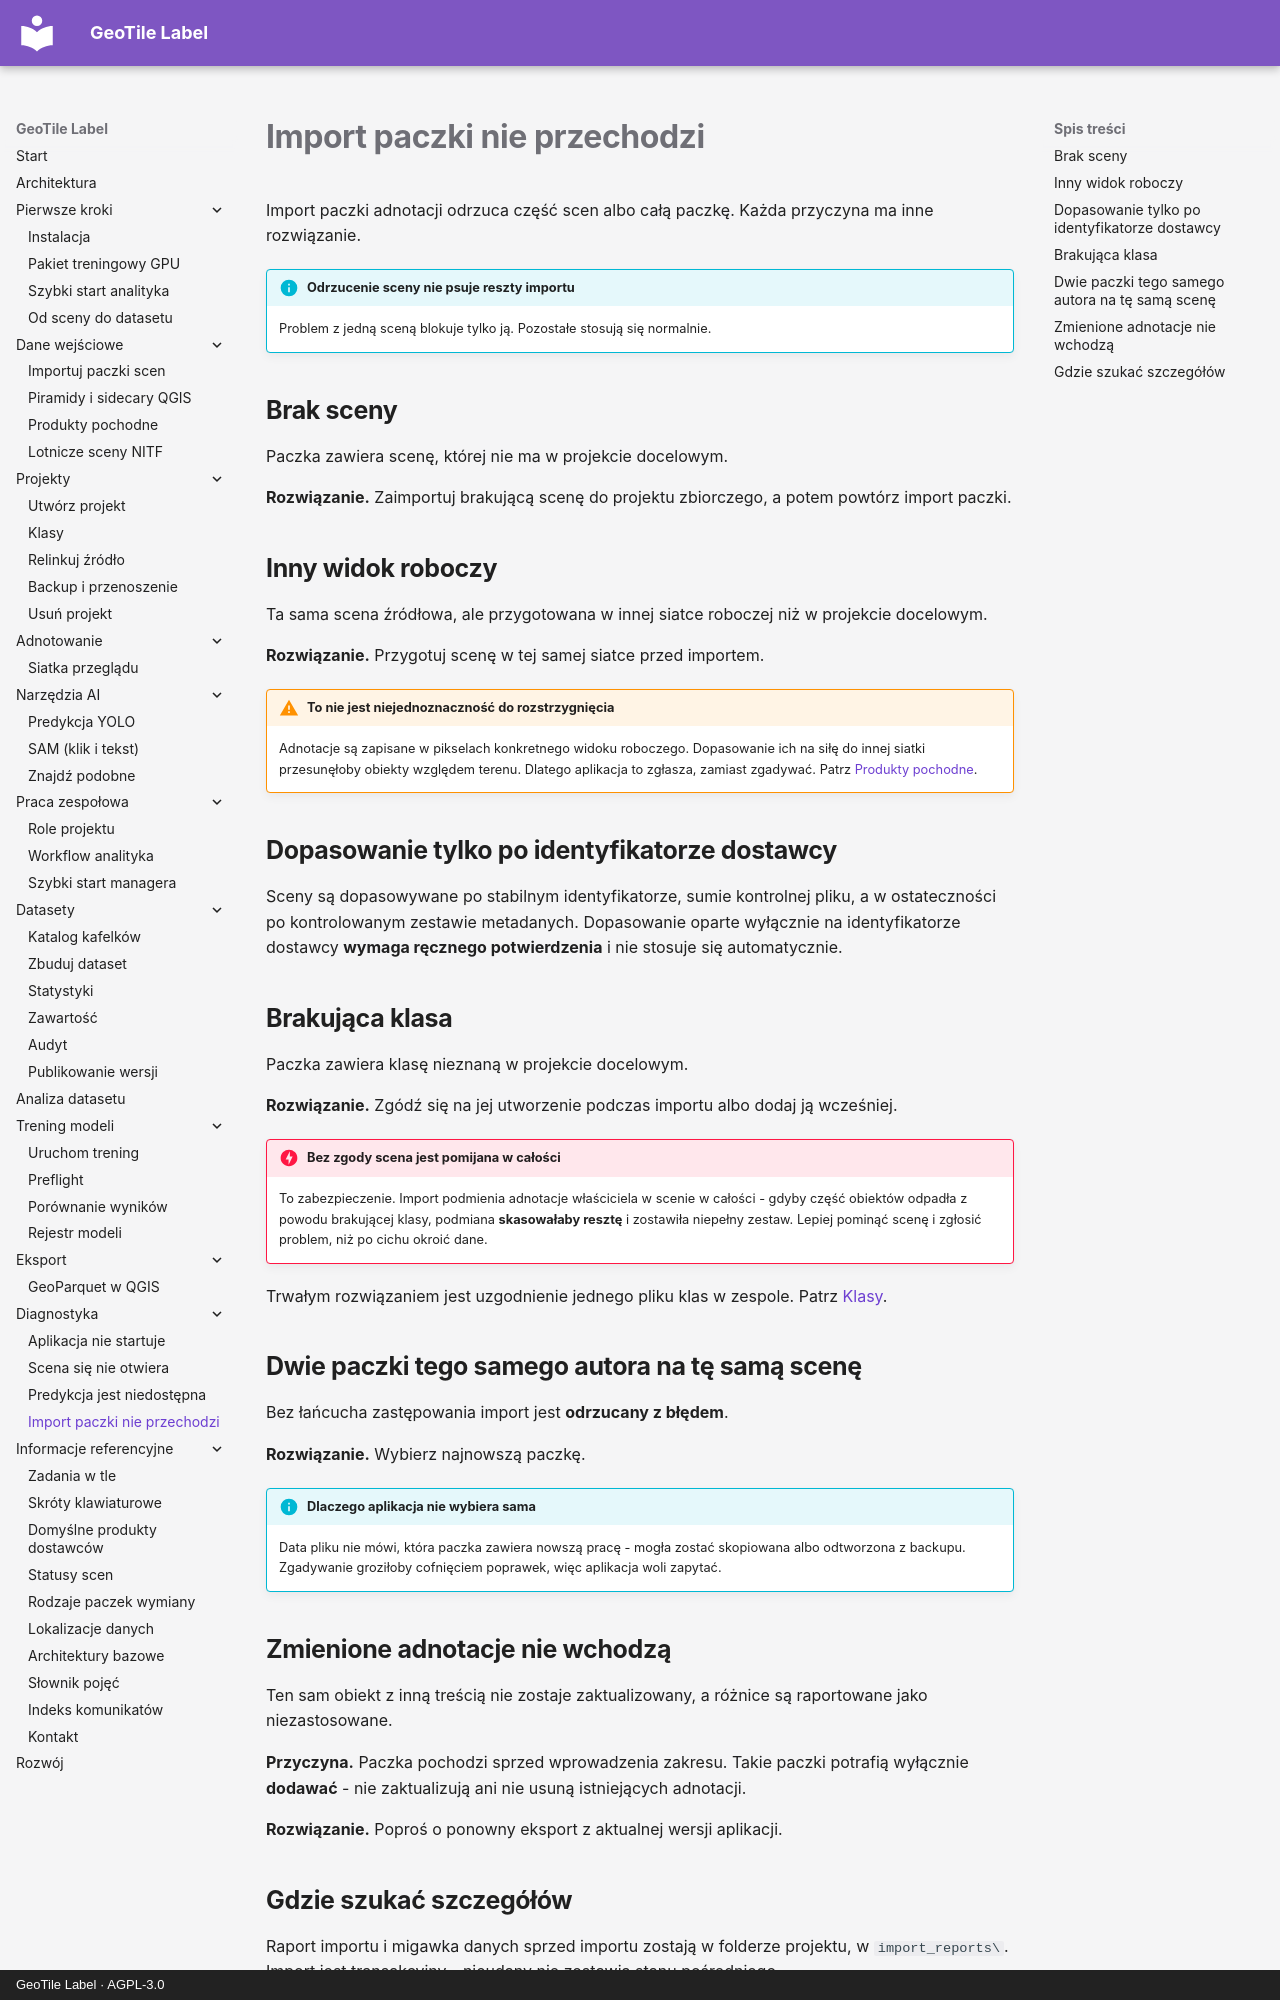

repository: jakubslesinski/geotile-label · page: troubleshooting/import-paczek.html · generator: mkdocs · copyright: GeoTile Label · AGPL-3.0

# Import paczki nie przechodzi

Import paczki adnotacji odrzuca część scen albo całą paczkę. Każda przyczyna ma inne
rozwiązanie.

!!! info "Odrzucenie sceny nie psuje reszty importu"

    Problem z jedną sceną blokuje tylko ją. Pozostałe stosują się normalnie.

## Brak sceny

Paczka zawiera scenę, której nie ma w projekcie docelowym.

**Rozwiązanie.** Zaimportuj brakującą scenę do projektu zbiorczego, a potem powtórz
import paczki.

## Inny widok roboczy

Ta sama scena źródłowa, ale przygotowana w innej siatce roboczej niż w projekcie
docelowym.

**Rozwiązanie.** Przygotuj scenę w tej samej siatce przed importem.

!!! warning "To nie jest niejednoznaczność do rozstrzygnięcia"

    Adnotacje są zapisane w pikselach konkretnego widoku roboczego. Dopasowanie ich na
    siłę do innej siatki przesunęłoby obiekty względem terenu. Dlatego aplikacja to
    zgłasza, zamiast zgadywać. Patrz
    [Produkty pochodne](../input-data/produkty-pochodne.md).

## Dopasowanie tylko po identyfikatorze dostawcy

Sceny są dopasowywane po stabilnym identyfikatorze, sumie kontrolnej pliku, a w
ostateczności po kontrolowanym zestawie metadanych. Dopasowanie oparte wyłącznie na
identyfikatorze dostawcy **wymaga ręcznego potwierdzenia** i nie stosuje się
automatycznie.

## Brakująca klasa

Paczka zawiera klasę nieznaną w projekcie docelowym.

**Rozwiązanie.** Zgódź się na jej utworzenie podczas importu albo dodaj ją wcześniej.

!!! danger "Bez zgody scena jest pomijana w całości"

    To zabezpieczenie. Import podmienia adnotacje właściciela w scenie w całości -
    gdyby część obiektów odpadła z powodu brakującej klasy, podmiana **skasowałaby
    resztę** i zostawiła niepełny zestaw. Lepiej pominąć scenę i zgłosić problem, niż
    po cichu okroić dane.

Trwałym rozwiązaniem jest uzgodnienie jednego pliku klas w zespole. Patrz
[Klasy](../projects/klasy.md).

## Dwie paczki tego samego autora na tę samą scenę

Bez łańcucha zastępowania import jest **odrzucany z błędem**.

**Rozwiązanie.** Wybierz najnowszą paczkę.

!!! info "Dlaczego aplikacja nie wybiera sama"

    Data pliku nie mówi, która paczka zawiera nowszą pracę - mogła zostać skopiowana
    albo odtworzona z backupu. Zgadywanie groziłoby cofnięciem poprawek, więc
    aplikacja woli zapytać.

## Zmienione adnotacje nie wchodzą

Ten sam obiekt z inną treścią nie zostaje zaktualizowany, a różnice są raportowane
jako niezastosowane.

**Przyczyna.** Paczka pochodzi sprzed wprowadzenia zakresu. Takie paczki potrafią
wyłącznie **dodawać** - nie zaktualizują ani nie usuną istniejących adnotacji.

**Rozwiązanie.** Poproś o ponowny eksport z aktualnej wersji aplikacji.
